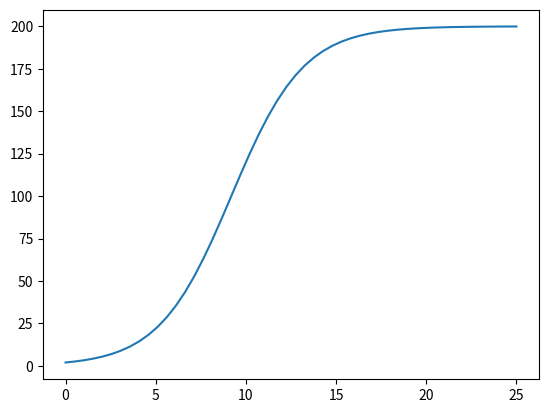
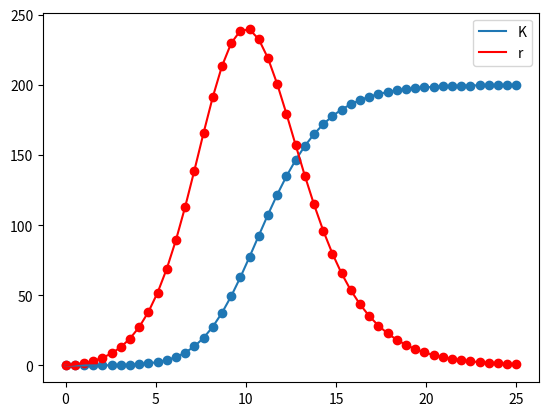

Write Python code to recreate these figures, in order.
import numpy as np
import sympy
import matplotlib.pyplot as plt
import copy
param_names=["K", "r"]
params={x:sympy.symbols(x) for x in param_names}
t=sympy.symbols("t")
p0=sympy.symbols("P0")
P_t=params["K"]/(1+(sympy.exp(-params["r"]*t)*(params["K"]-p0)/p0))

P_t=(params["K"]*p0*sympy.exp(params["r"]*t))/(params["K"]+p0*(sympy.exp(params["r"]*t)-1))
print(P_t)
sympy.pprint(P_t)
partial_derivs=[sympy.diff(P_t, x) for x in [params[x] for x in param_names]]
for i in range(0, len(partial_derivs)):
    print(partial_derivs[i])
def logistic_sensitivity(t, params, P0):
    K,r=params
    ert=np.exp(r*t)
    sens_1=-K*P0*ert/np.square(K + P0*(ert - 1)) + P0*ert/(K + P0*(ert - 1))
    sens_2=(-K*(P0**2)*t*np.exp(2*r*t))/np.square(K + P0*(ert - 1)) + (K*P0*t*ert)/(K + P0*(ert - 1))
    
    timeseries=K*P0*ert/(K + P0*(ert - 1))
    return np.vstack((timeseries, sens_1, sens_2))
def logistic_ts(t, params, P0):
    K,r=params
    ert=np.exp(r*t)
    return (K*P0*ert)/(K + P0*(ert - 1))
growth_rate=0.5
carrying_capacity=200
orig_params=[carrying_capacity, growth_rate]
delta=1e-3
init_pop=2
num_points=50
time=np.linspace(0,25, num_points)
logistic_sens=logistic_sensitivity(time, orig_params, init_pop)
timeseries=np.zeros((2, num_points))
numeric_sens=np.zeros((2, num_points))
intervals=[-1, 1]
for i in range(0, len(param_names)):
   
    for j in range(0, len(intervals)):
        sim_params=copy.deepcopy(orig_params)
        sim_params[i]=orig_params[i]+(delta*orig_params[i]*intervals[j])
        print(sim_params)
        timeseries[j, :]=logistic_ts(time, sim_params, init_pop)
        
    
    numeric_sens[i,:]=np.divide(np.subtract(timeseries[1],timeseries[0]), 2*delta)

plt.plot(time, logistic_sens[0,:])
plt.show()
gif, ax=plt.subplots(1,1)
ax.plot(time, carrying_capacity*logistic_sens[1, :], label=param_names[0])
ax.scatter(time, numeric_sens[0, :])
ax.plot(0, 0, color="red", label=param_names[1])
ax.legend()

ax.plot(time, growth_rate*logistic_sens[2,:], color="red")
ax.scatter(time, numeric_sens[1, :], color="red")
plt.show()
